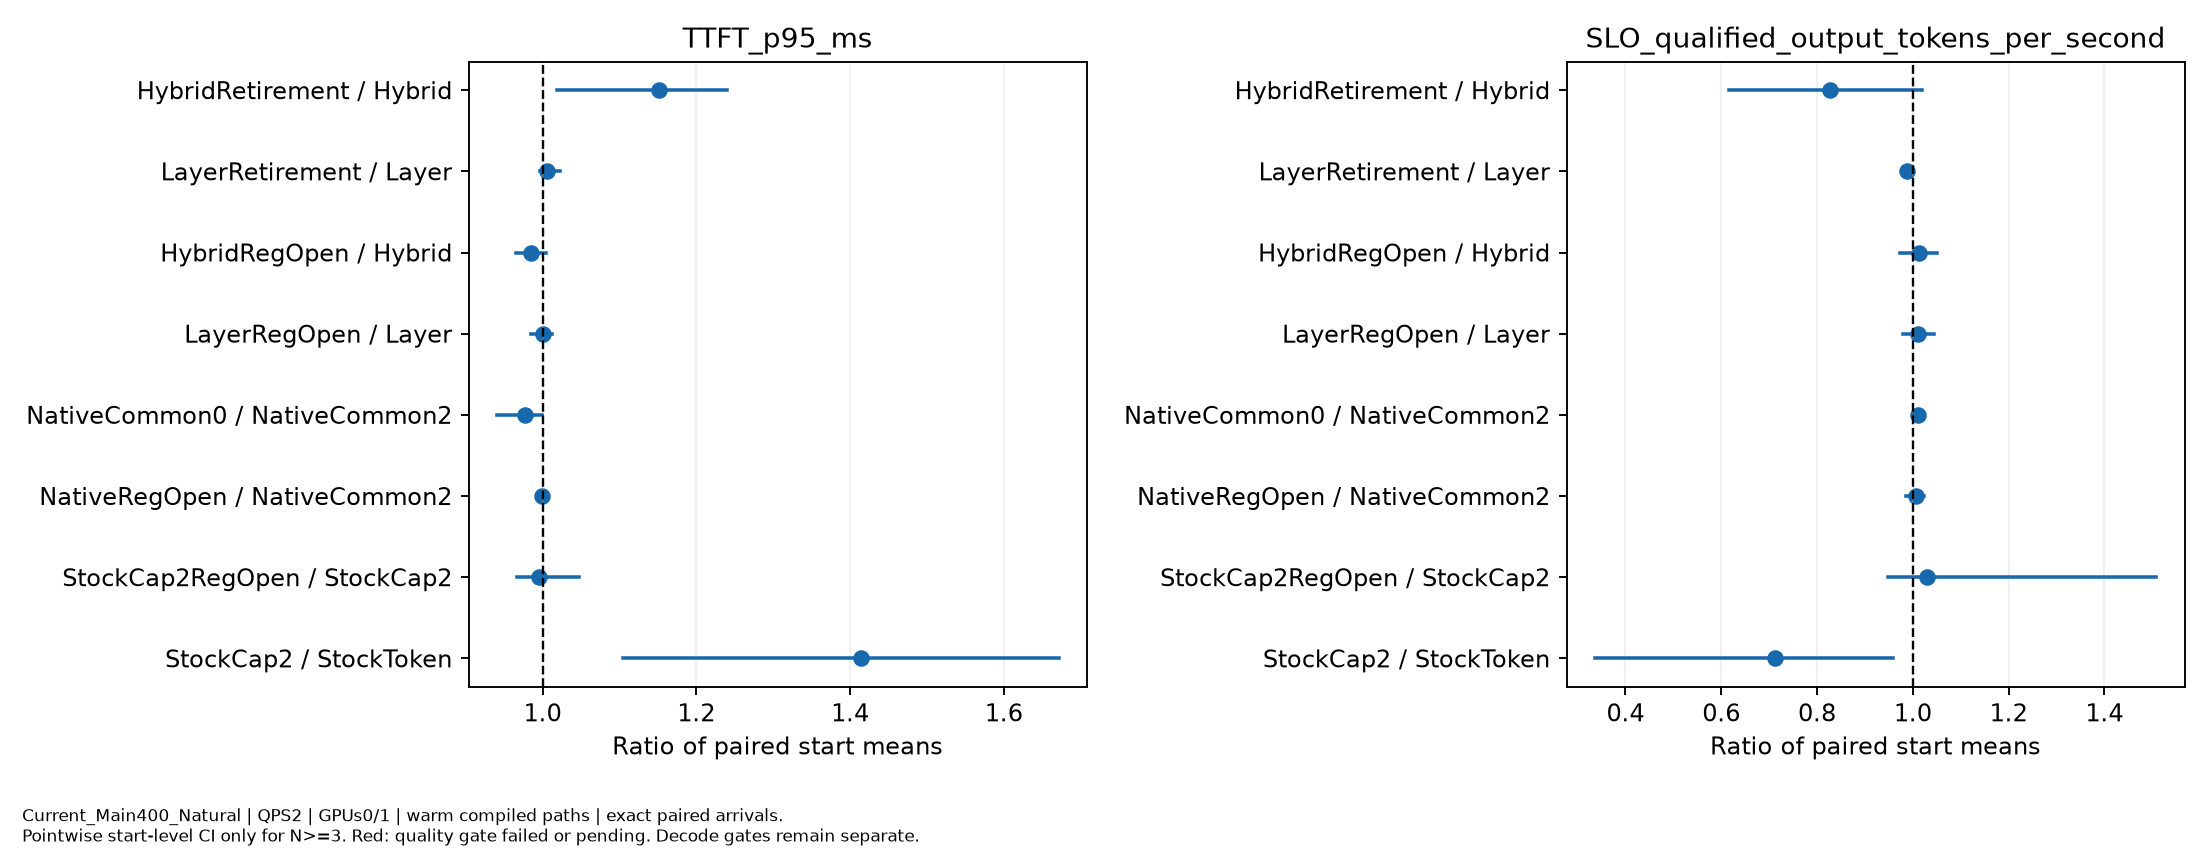

Data behind this chart, as committed beside it:
model_revision, metadata_reference, family, candidate, control, metric, ratio, CI95, paired_starts, quality_passed, changed_signature_fields, evidence
b968826d9c46dd6066d109eabc6255188de91218, controlled_intervention_per_start.csv or…, Current_Main400_Natural, StockCap2, StockToken, TTFT_p95_ms, 1.414, [1.1051683365033325, 1.6711991683032879], 3, True, {"D_running_admission_cap": [0, 2]}, MEASURED_ONLINE
b968826d9c46dd6066d109eabc6255188de91218, controlled_intervention_per_start.csv or…, Current_Main400_Natural, StockCap2RegOpen, StockCap2, TTFT_p95_ms, 0.9959, [0.9673077894651128, 1.0478204635990322], 3, True, {"defer_D_request_registration": [true, …, MEASURED_ONLINE
b968826d9c46dd6066d109eabc6255188de91218, controlled_intervention_per_start.csv or…, Current_Main400_Natural, NativeRegOpen, NativeCommon2, TTFT_p95_ms, 0.9995, [0.995994255088651, 1.0015907084386324], 3, True, {"defer_D_request_registration": [true, …, MEASURED_ONLINE
b968826d9c46dd6066d109eabc6255188de91218, controlled_intervention_per_start.csv or…, Current_Main400_Natural, NativeCommon0, NativeCommon2, TTFT_p95_ms, 0.9769, [0.9404657444683453, 0.9987984415113629], 3, True, {"D_running_admission_cap": [2, 0]}, MEASURED_ONLINE
b968826d9c46dd6066d109eabc6255188de91218, controlled_intervention_per_start.csv or…, Current_Main400_Natural, LayerRegOpen, Layer, TTFT_p95_ms, 1, [0.9844128151291345, 1.0117182169210839], 3, True, {"defer_D_request_registration": [true, …, MEASURED_ONLINE
b968826d9c46dd6066d109eabc6255188de91218, controlled_intervention_per_start.csv or…, Current_Main400_Natural, HybridRegOpen, Hybrid, TTFT_p95_ms, 0.9848, [0.9656409451387947, 1.0041909553162542], 3, True, {"defer_D_request_registration": [true, …, MEASURED_ONLINE
b968826d9c46dd6066d109eabc6255188de91218, controlled_intervention_per_start.csv or…, Current_Main400_Natural, LayerRetirement, Layer, TTFT_p95_ms, 1.006, [0.9961676009055376, 1.0221227981276508], 3, True, {"source_credit_release_on_retirement": …, MEASURED_ONLINE
b968826d9c46dd6066d109eabc6255188de91218, controlled_intervention_per_start.csv or…, Current_Main400_Natural, HybridRetirement, Hybrid, TTFT_p95_ms, 1.151, [1.0182221583645361, 1.239488841473453], 3, True, {"source_credit_release_on_retirement": …, MEASURED_ONLINE
b968826d9c46dd6066d109eabc6255188de91218, controlled_intervention_per_start.csv or…, Current_Main400_Natural, StockCap2, StockToken, SLO_qualified_output_tokens_per_second, 0.7119, [0.33564066344657273, 0.957658310208225], 3, True, {"D_running_admission_cap": [0, 2]}, MEASURED_ONLINE
b968826d9c46dd6066d109eabc6255188de91218, controlled_intervention_per_start.csv or…, Current_Main400_Natural, StockCap2RegOpen, StockCap2, SLO_qualified_output_tokens_per_second, 1.029, [0.948567470943243, 1.5085503394204978], 3, True, {"defer_D_request_registration": [true, …, MEASURED_ONLINE
b968826d9c46dd6066d109eabc6255188de91218, controlled_intervention_per_start.csv or…, Current_Main400_Natural, NativeRegOpen, NativeCommon2, SLO_qualified_output_tokens_per_second, 1.007, [0.9866186737918491, 1.0242881655884961], 3, True, {"defer_D_request_registration": [true, …, MEASURED_ONLINE
b968826d9c46dd6066d109eabc6255188de91218, controlled_intervention_per_start.csv or…, Current_Main400_Natural, NativeCommon0, NativeCommon2, SLO_qualified_output_tokens_per_second, 1.011, [1.0026535659361955, 1.0223197943315527], 3, True, {"D_running_admission_cap": [2, 0]}, MEASURED_ONLINE
b968826d9c46dd6066d109eabc6255188de91218, controlled_intervention_per_start.csv or…, Current_Main400_Natural, LayerRegOpen, Layer, SLO_qualified_output_tokens_per_second, 1.01, [0.9802314420851149, 1.044628961430464], 3, True, {"defer_D_request_registration": [true, …, MEASURED_ONLINE
b968826d9c46dd6066d109eabc6255188de91218, controlled_intervention_per_start.csv or…, Current_Main400_Natural, HybridRegOpen, Hybrid, SLO_qualified_output_tokens_per_second, 1.014, [0.9740588383040314, 1.0514493657397757], 3, True, {"defer_D_request_registration": [true, …, MEASURED_ONLINE
b968826d9c46dd6066d109eabc6255188de91218, controlled_intervention_per_start.csv or…, Current_Main400_Natural, LayerRetirement, Layer, SLO_qualified_output_tokens_per_second, 0.9878, [0.9794336509698425, 0.9916249803694996], 3, True, {"source_credit_release_on_retirement": …, MEASURED_ONLINE
b968826d9c46dd6066d109eabc6255188de91218, controlled_intervention_per_start.csv or…, Current_Main400_Natural, HybridRetirement, Hybrid, SLO_qualified_output_tokens_per_second, 0.8267, [0.6152955276377423, 1.0183760060072238], 3, True, {"source_credit_release_on_retirement": …, MEASURED_ONLINE
